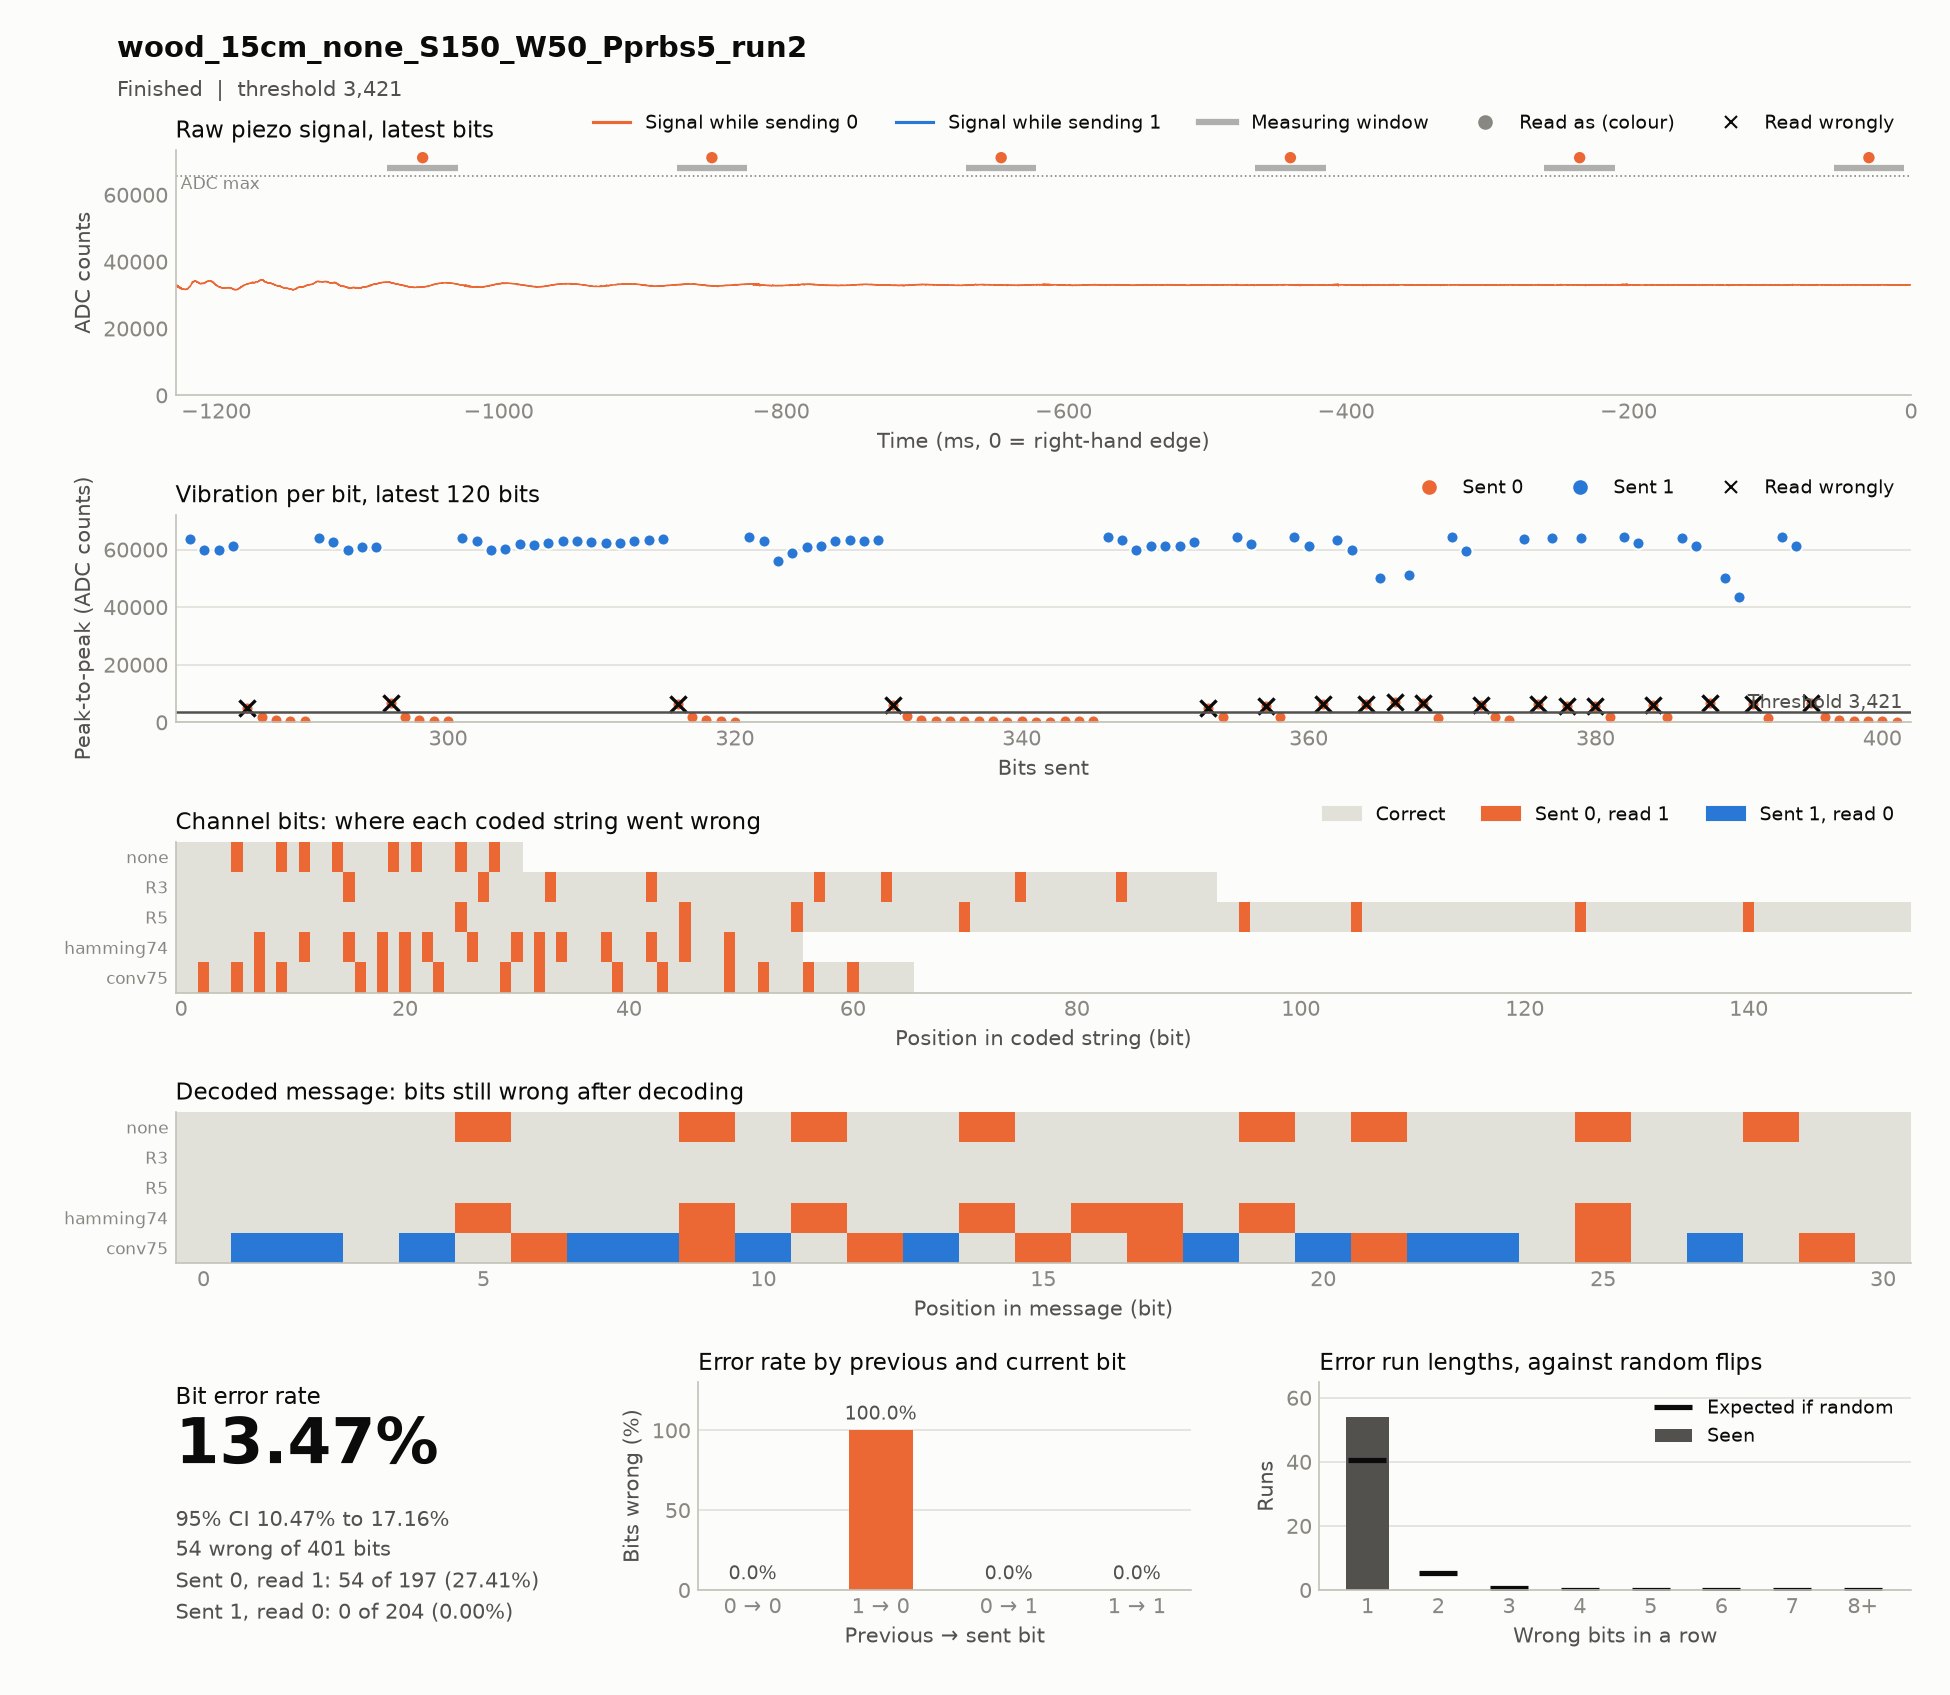

Values plotted in this chart, from the file beside it:
timestamp, case, source, material, distance_cm, noise, run, notes, settle_ms, window_ms, threshold, git, block, index, code, seed, sent, received, vibration, decoded, message, channel_bits, channel_errors, zero_to_one
2026-11-17T16:34:40, wood_15cm_none_S150_W50_Pprbs5_run2, hardware, wood, 15, none, 2, , 150, 50, 3421, c85d45d, codes, 0, R3, prbs5, 1111111111111110000001111110001110000001…, 1111111111111111000001111111001111000001…, 64245 63362 59793 58032 59267 60065 5988…, 1111100110100100001010111011000, 1111100110100100001010111011000, 93, 8, 8
2026-11-17T16:34:47, wood_15cm_none_S150_W50_Pprbs5_run2, hardware, wood, 15, none, 2, , 150, 50, 3421, c85d45d, codes, 0, none, prbs5, 1111100110100100001010111011000, 1111110111110110001111111111100, 64387 62849 61143 59649 61253 6871 2320 …, 1111110111110110001111111111100, 1111100110100100001010111011000, 31, 8, 8
2026-11-17T16:35:00, wood_15cm_none_S150_W50_Pprbs5_run2, hardware, wood, 15, none, 2, , 150, 50, 3421, c85d45d, codes, 0, conv75, prbs5, 1101101010011111010100101111101100001110…, 1111111111011111111110111111111110001111…, 64385 63281 5723 64273 63593 6151 64377 …, 1001001001001001010001001110010, 1111100110100100001010111011000, 66, 16, 16
2026-11-17T16:35:32, wood_15cm_none_S150_W50_Pprbs5_run2, hardware, wood, 15, none, 2, , 150, 50, 3421, c85d45d, codes, 0, R5, prbs5, 1111111111111111111111111000000000011111…, 1111111111111111111111111100000000011111…, 64399 63651 56629 59201 60681 61009 6055…, 1111100110100100001010111011000, 1111100110100100001010111011000, 155, 8, 8
2026-11-17T16:35:43, wood_15cm_none_S150_W50_Pprbs5_run2, hardware, wood, 15, none, 2, , 150, 50, 3421, c85d45d, codes, 0, hamming74, prbs5, 1111111001100110110101001100010101001100…, 1111111101110111111111101110011111101110…, 64385 63357 59905 61249 61331 61257 6272…, 1111110111110110111110111111000, 1111100110100100001010111011000, 56, 14, 14
